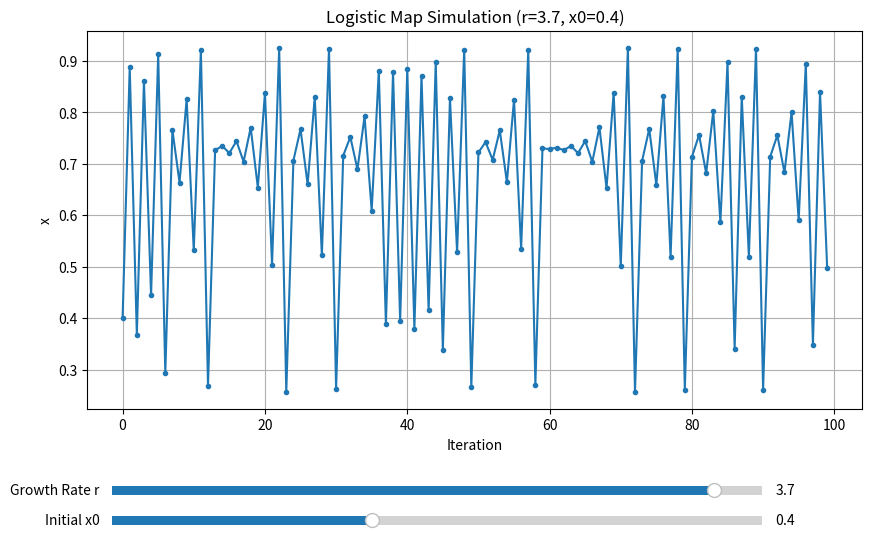

This figure's Python source:
import numpy as np
import matplotlib.pyplot as plt
from matplotlib.widgets import Slider

def logistic_map(r, x0, steps=100):
    x = np.zeros(steps)
    x[0] = x0
    for i in range(1, steps):
        x[i] = r * x[i-1] * (1 - x[i-1])
    return x

# Initial parameters
r_init = 3.7
x0_init = 0.4
steps = 100

# Initial data
result = logistic_map(r_init, x0_init, steps)

# Create plot
fig, ax = plt.subplots(figsize=(10, 6))
plt.subplots_adjust(bottom=0.25)
line, = ax.plot(range(steps), result, marker='o', linestyle='-', markersize=3)
ax.set_title(f'Logistic Map Simulation (r={r_init}, x0={x0_init})')
ax.set_xlabel('Iteration')
ax.set_ylabel('x')
ax.grid(True)

# Slider axes
ax_r = plt.axes([0.15, 0.1, 0.65, 0.03])
ax_x0 = plt.axes([0.15, 0.05, 0.65, 0.03])

# Create sliders
slider_r = Slider(ax_r, 'Growth Rate r', 0.0, 4.0, valinit=r_init, valstep=0.01)
slider_x0 = Slider(ax_x0, 'Initial x0', 0.0, 1.0, valinit=x0_init, valstep=0.01)

# Update function
def update(val):
    r = slider_r.val
    x0 = slider_x0.val
    ydata = logistic_map(r, x0, steps)
    line.set_ydata(ydata)
    ax.set_title(f'Logistic Map Simulation (r={r:.2f}, x0={x0:.2f})')
    fig.canvas.draw_idle()

# Connect sliders to update function
slider_r.on_changed(update)
slider_x0.on_changed(update)

plt.show()
